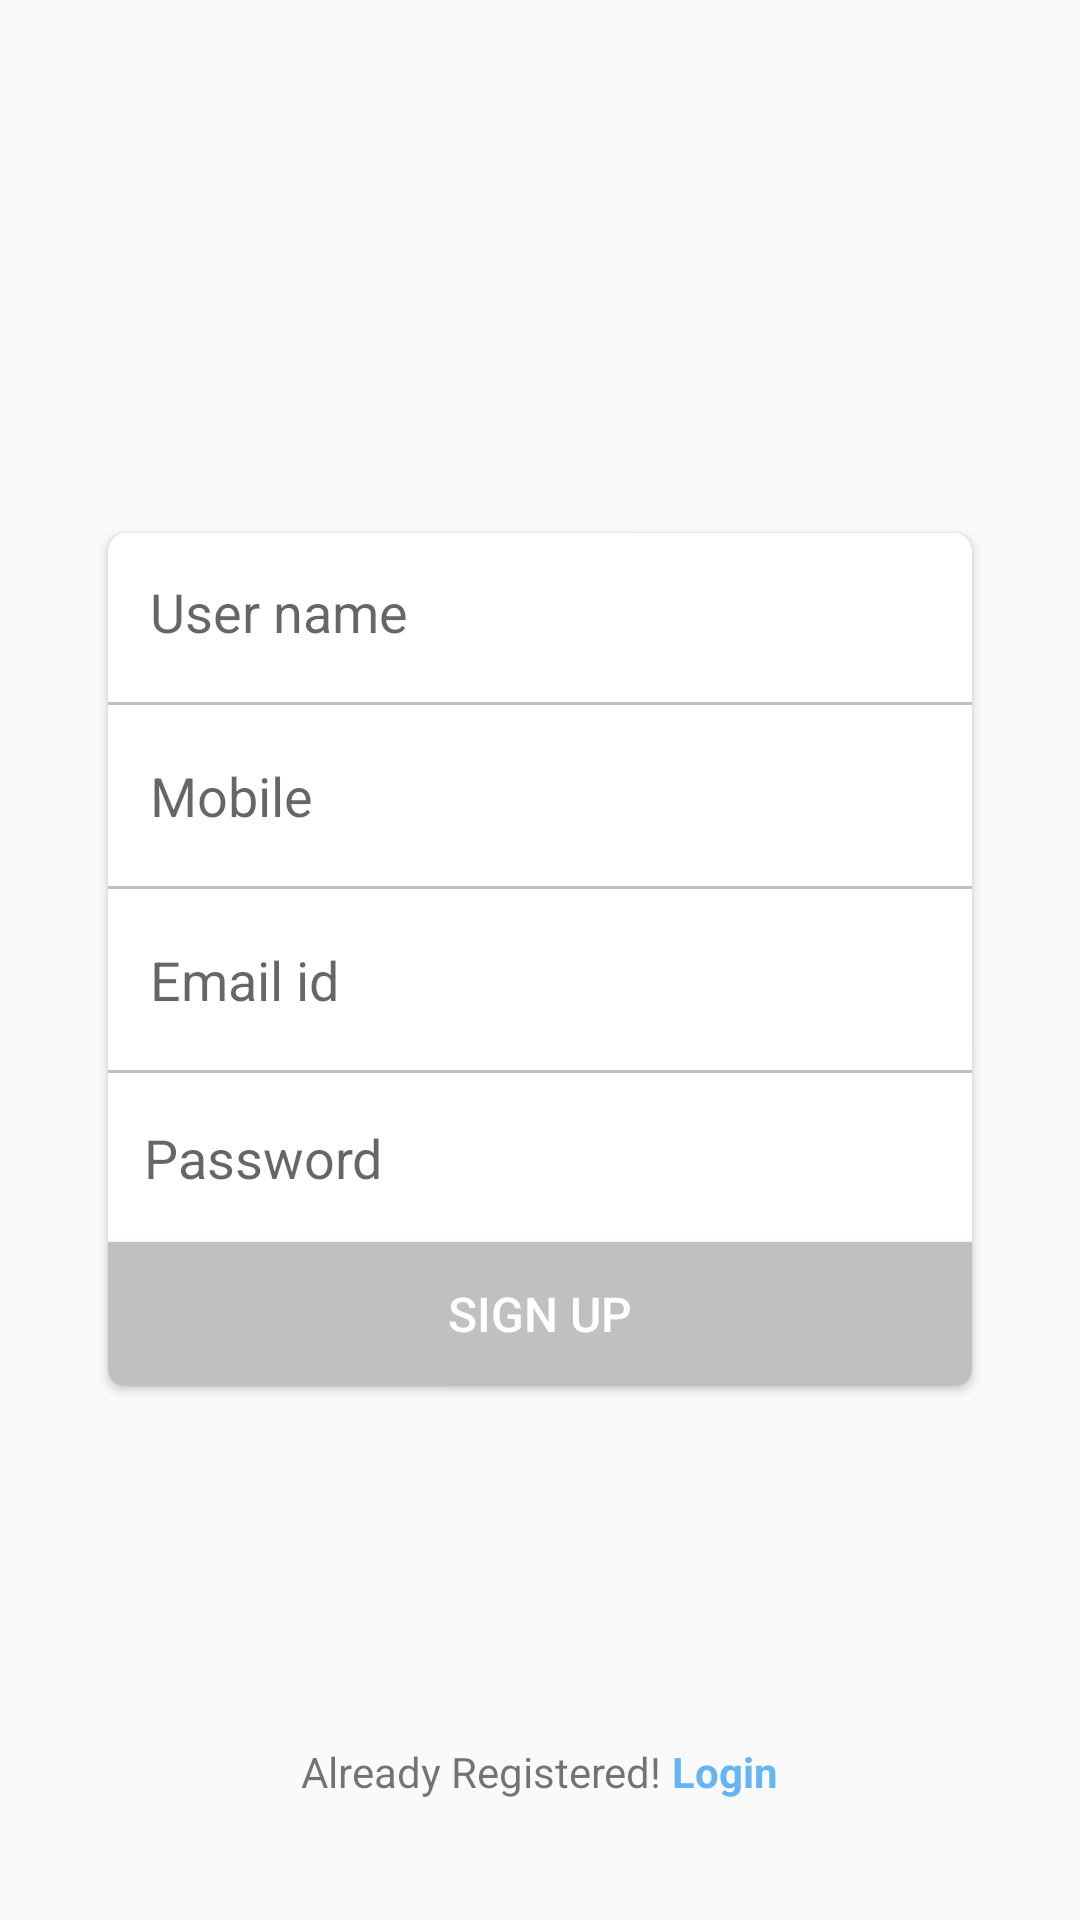

Android layout source for this screen:
<!-- AndroidManifest.xml: application theme AppTheme -->
<!-- res/layout/content_signup_doctor.xml -->
<?xml version="1.0" encoding="utf-8"?>
<RelativeLayout xmlns:android="http://schemas.android.com/apk/res/android"
    xmlns:app="http://schemas.android.com/apk/res-auto"
    android:layout_width="match_parent"
    android:layout_height="match_parent">

    <android.support.v7.widget.CardView
        android:layout_width="match_parent"
        android:layout_height="wrap_content"
        android:layout_centerInParent="true"
        android:layout_marginLeft="32dp"
        android:layout_marginRight="32dp"
        android:padding="4dp"
        app:cardBackgroundColor="@color/white"
        app:cardCornerRadius="6dp"
        app:cardUseCompatPadding="true">

        <LinearLayout
            android:layout_width="match_parent"
            android:layout_height="wrap_content"
            android:orientation="vertical">

            <EditText
                android:id="@+id/etUsername"
                android:layout_width="match_parent"
                android:layout_height="wrap_content"
                android:background="@android:color/transparent"
                android:hint="User name"
                android:imeOptions="actionNext"
                android:inputType="text"
                android:maxLines="1"
                android:padding="14dp"
                android:singleLine="true"
                android:textColor="@color/black" />

            <View
                android:layout_width="match_parent"
                android:layout_height="1dp"
                android:layout_marginBottom="4dp"
                android:layout_marginTop="4dp"
                android:background="@color/silver" />

            <EditText
                android:id="@+id/etMobile"
                android:layout_width="match_parent"
                android:layout_height="wrap_content"
                android:background="@android:color/transparent"
                android:hint="Mobile"
                android:imeOptions="actionNext"
                android:inputType="phone"
                android:maxLength="10"
                android:maxLines="1"
                android:padding="14dp"
                android:singleLine="true"
                android:textColor="@color/black" />

            <View
                android:layout_width="match_parent"
                android:layout_height="1dp"
                android:layout_marginBottom="4dp"
                android:layout_marginTop="4dp"
                android:background="@color/silver" />

            <EditText
                android:id="@+id/etEmail"
                android:layout_width="match_parent"
                android:layout_height="wrap_content"
                android:background="@android:color/transparent"
                android:hint="Email id"
                android:imeOptions="actionNext"
                android:inputType="textEmailAddress"
                android:maxLines="1"
                android:padding="14dp"
                android:singleLine="true"
                android:textColor="@color/black" />

            <View
                android:layout_width="match_parent"
                android:layout_height="1dp"
                android:layout_marginBottom="4dp"
                android:layout_marginTop="4dp"
                android:background="@color/silver" />

            <EditText
                android:id="@+id/etDuty"
                android:layout_width="match_parent"
                android:layout_height="wrap_content"
                android:background="@android:color/transparent"
                android:hint="Designation"
                android:imeOptions="actionNext"
                android:inputType="text"
                android:maxLines="1"
                android:padding="14dp"
                android:singleLine="true"
                android:textColor="@color/black"
                android:visibility="gone" />

            <View
                android:layout_width="match_parent"
                android:layout_height="1dp"
                android:layout_marginBottom="4dp"
                android:layout_marginTop="4dp"
                android:background="@color/silver"
                android:visibility="gone" />

            <EditText
                android:id="@+id/etPassword"
                android:layout_width="match_parent"
                android:layout_height="wrap_content"
                android:background="@android:color/transparent"
                android:hint="Password"
                android:imeOptions="actionDone"
                android:inputType="textPassword"
                android:maxLines="1"
                android:padding="12dp"
                android:singleLine="true"
                android:textColor="@color/black" />

            <Button
                android:id="@+id/btnSignup"
                android:layout_width="match_parent"
                android:layout_height="wrap_content"
                android:layout_marginTop="4dp"
                android:background="@color/silver"
                android:text="Sign Up"
                android:textColor="@color/white"
                android:textSize="@dimen/static_text_large" />

        </LinearLayout>

    </android.support.v7.widget.CardView>

    <LinearLayout
        android:layout_width="wrap_content"
        android:layout_height="wrap_content"
        android:layout_alignParentBottom="true"
        android:layout_centerHorizontal="true"
        android:layout_marginBottom="40dp"
        android:orientation="horizontal">

        <TextView
            android:layout_width="wrap_content"
            android:layout_height="wrap_content"
            android:gravity="center"
            android:text="Already Registered! " />

        <TextView
            android:id="@+id/dlinkSignin"
            android:layout_width="wrap_content"
            android:layout_height="wrap_content"
            android:text="Login"
            android:textColor="@color/dark_blue"
            android:textStyle="bold" />

    </LinearLayout>

</RelativeLayout>
<!-- resources referenced by this layout -->
<resources>
  <color name="black">#000000</color>
  <color name="dark_blue">#64b5f6</color>
  <color name="silver">#C0C0C0</color>
  <color name="white">#FFFFFF</color>
  <dimen name="static_text_large">16dp</dimen>
  <style name="AppTheme" parent="Base.Theme.AppCompat.Light">
          
          <item name="colorPrimary">@color/colorPrimary</item>
          <item name="colorPrimaryDark">#FFFFFF</item>
          <item name="colorAccent">@color/colorAccent</item>
          <item name="windowActionBar">false</item>
          <item name="windowNoTitle">true</item>
          <item name="android:windowLightStatusBar" tools:targetApi="23">true</item>
      </style>
  <color name="colorPrimary">#FFFFFF</color>
  <color name="colorAccent">#808080</color>
</resources>
